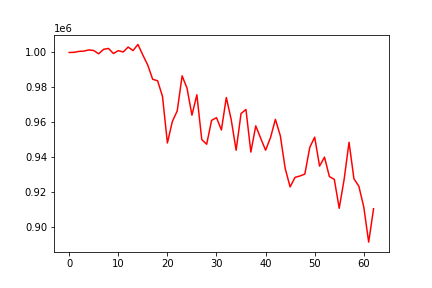

The data file committed next to this chart (first rows):
, 0
0, 1000000
1, 1000098
2, 1000623
3, 1000779
4, 1001476
5, 1001115
6, 999248
7, 1001800
8, 1002321
9, 999401
10, 1001051
11, 1000283
12, 1003120
13, 1001087
14, 1004612
15, 998506
16, 992747
17, 984591
18, 983805
19, 974788
20, 948059
21, 960316
22, 966469
23, 986588
24, 979479
25, 963999
26, 975722
27, 950016
28, 947328
29, 961045
30, 962577
31, 955542
32, 974137
33, 961436
34, 943884
35, 964932
36, 967304
37, 942848
38, 957883
39, 950800
40, 943917
41, 951101
42, 961625
43, 952237
44, 933393
45, 922836
46, 928315
47, 929117
48, 930219
49, 945521
50, 951401
51, 934796
52, 939942
53, 928749
54, 927179
55, 910574
56, 927146
57, 948461
58, 927513
59, 923203
... 3 more rows
